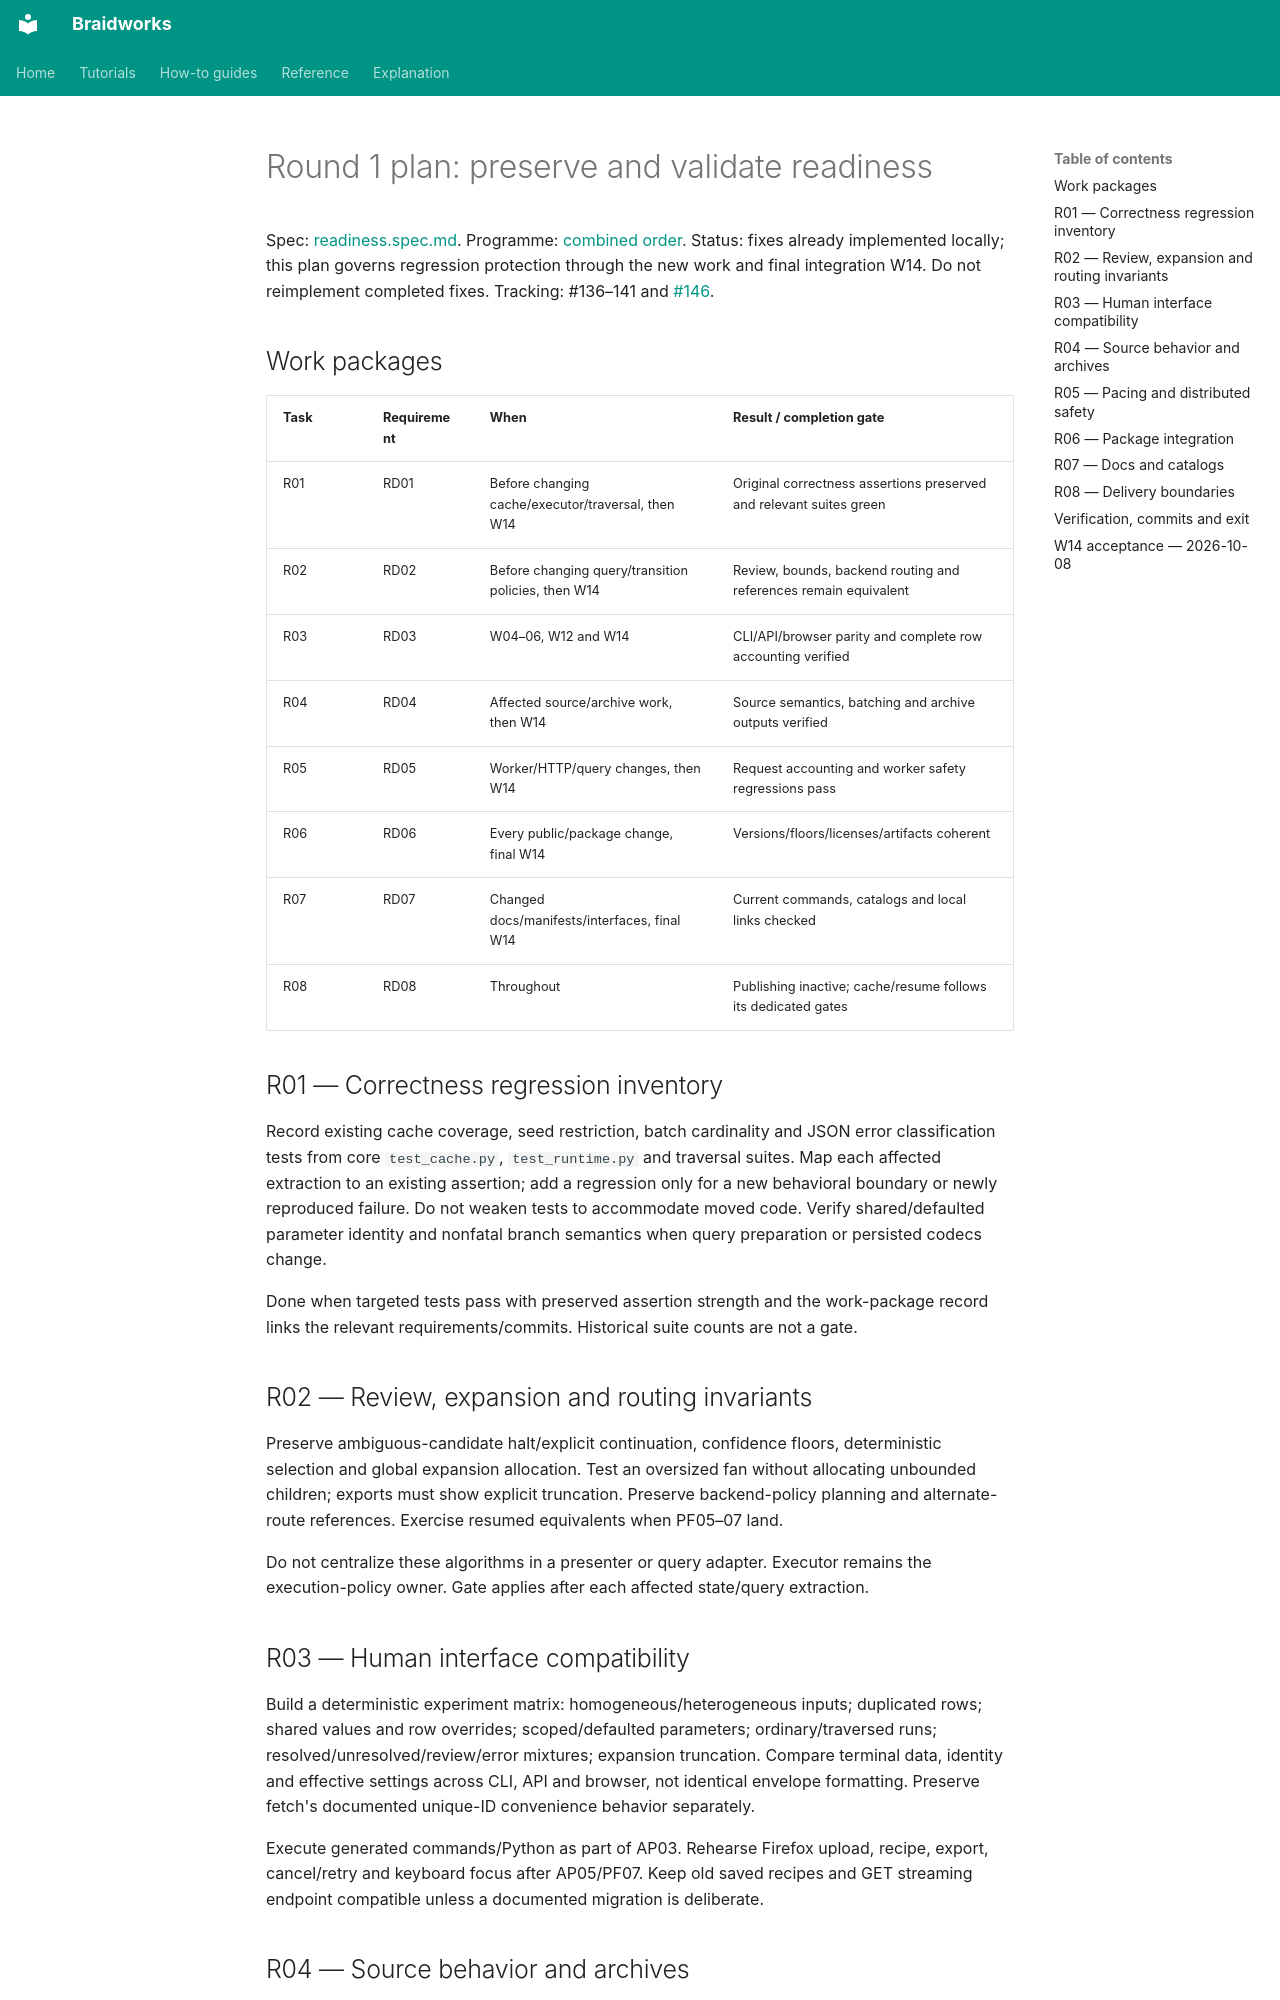

repository: rafaelmdc/braidworks · page: refactoring/readiness.plan/index.html · generator: mkdocs

# Round 1 plan: preserve and validate readiness

Spec: [readiness.spec.md](readiness.spec.md). Programme: [combined order](implementation.plan.md).
Status: fixes already implemented locally; this plan governs regression protection
through the new work and final integration W14. Do not reimplement completed fixes.
Tracking: #136–141 and [#146](https://github.com/rafaelmdc/braidworks/issues/146).

## Work packages

| Task | Requirement | When | Result / completion gate |
|---|---|---|---|
| R01 | RD01 | Before changing cache/executor/traversal, then W14 | Original correctness assertions preserved and relevant suites green |
| R02 | RD02 | Before changing query/transition policies, then W14 | Review, bounds, backend routing and references remain equivalent |
| R03 | RD03 | W04–06, W12 and W14 | CLI/API/browser parity and complete row accounting verified |
| R04 | RD04 | Affected source/archive work, then W14 | Source semantics, batching and archive outputs verified |
| R05 | RD05 | Worker/HTTP/query changes, then W14 | Request accounting and worker safety regressions pass |
| R06 | RD06 | Every public/package change, final W14 | Versions/floors/licenses/artifacts coherent |
| R07 | RD07 | Changed docs/manifests/interfaces, final W14 | Current commands, catalogs and local links checked |
| R08 | RD08 | Throughout | Publishing inactive; cache/resume follows its dedicated gates |

## R01 — Correctness regression inventory

Record existing cache coverage, seed restriction, batch cardinality and JSON error
classification tests from core `test_cache.py`, `test_runtime.py` and traversal suites.
Map each affected extraction to an existing assertion; add a regression only for a
new behavioral boundary or newly reproduced failure. Do not weaken tests to accommodate
moved code. Verify shared/defaulted parameter identity and nonfatal branch semantics
when query preparation or persisted codecs change.

Done when targeted tests pass with preserved assertion strength and the work-package
record links the relevant requirements/commits. Historical suite counts are not a gate.

## R02 — Review, expansion and routing invariants

Preserve ambiguous-candidate halt/explicit continuation, confidence floors, deterministic
selection and global expansion allocation. Test an oversized fan without allocating
unbounded children; exports must show explicit truncation. Preserve backend-policy
planning and alternate-route references. Exercise resumed equivalents when PF05–07 land.

Do not centralize these algorithms in a presenter or query adapter. Executor remains
the execution-policy owner. Gate applies after each affected state/query extraction.

## R03 — Human interface compatibility

Build a deterministic experiment matrix: homogeneous/heterogeneous inputs; duplicated
rows; shared values and row overrides; scoped/defaulted parameters; ordinary/traversed
runs; resolved/unresolved/review/error mixtures; expansion truncation. Compare terminal
data, identity and effective settings across CLI, API and browser, not identical envelope
formatting. Preserve fetch's documented unique-ID convenience behavior separately.

Execute generated commands/Python as part of AP03. Rehearse Firefox upload, recipe,
export, cancel/retry and keyboard focus after AP05/PF07. Keep old saved recipes and
GET streaming endpoint compatible unless a documented migration is deliberate.
